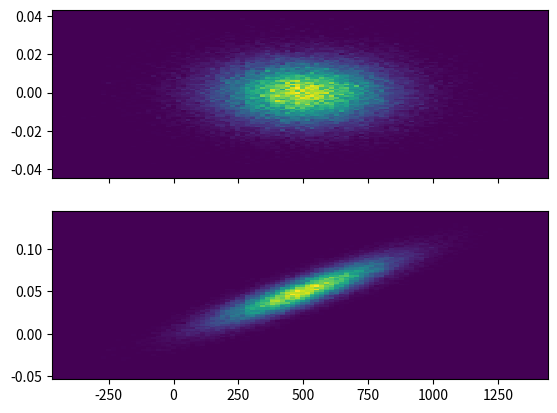

Python code for this plot:
import numpy as np
import matplotlib.pyplot as plt

rng = np.random.default_rng()

N = 100000

lambdas = rng.normal(loc=500,scale=200, size=N)
times = rng.normal(loc=0, scale=.01, size=N)

fig, ax = plt.subplots(2, 1, sharex=True)

ax[0].hist2d(lambdas, times, bins=100)

print(f'lambda std: {np.std(lambdas)}')

c = 1e-4
times_2 = times + c * lambdas
ax[1].hist2d(lambdas, times_2, bins=100)
plt.show()